Run: headless pygame with SDL's dummy video driver; simulated clock (each Clock.tick advances the game by its frame time, no real sleeping); random seed 0; keys injected as events and as key.get_pressed() state; no mouse input.
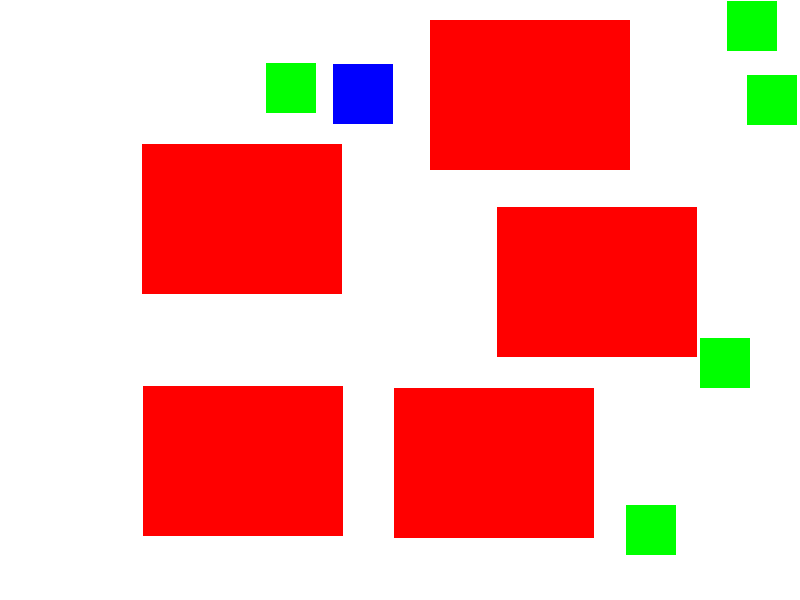
Frame 1 of 4 · flips 1–60 · no input
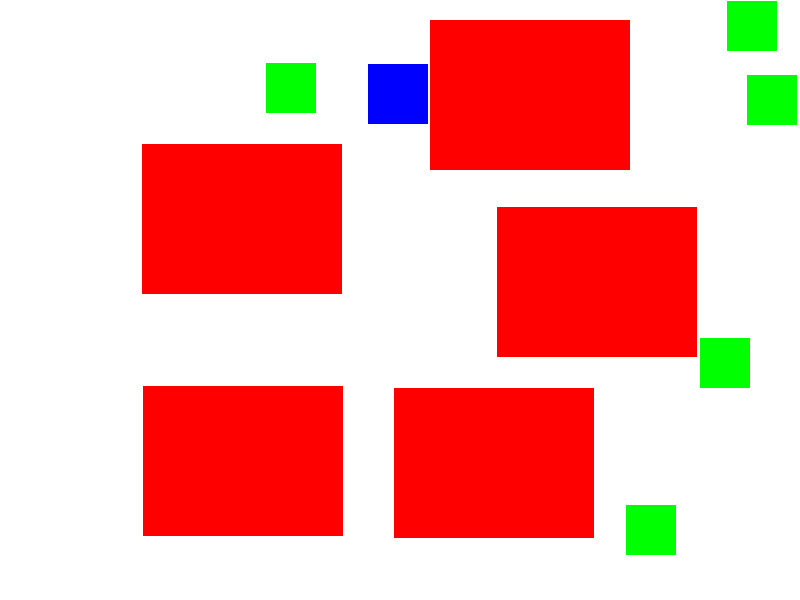
Frame 2 of 4 · flips 61–180 · tapped SPACE, RETURN · held RIGHT (→), D
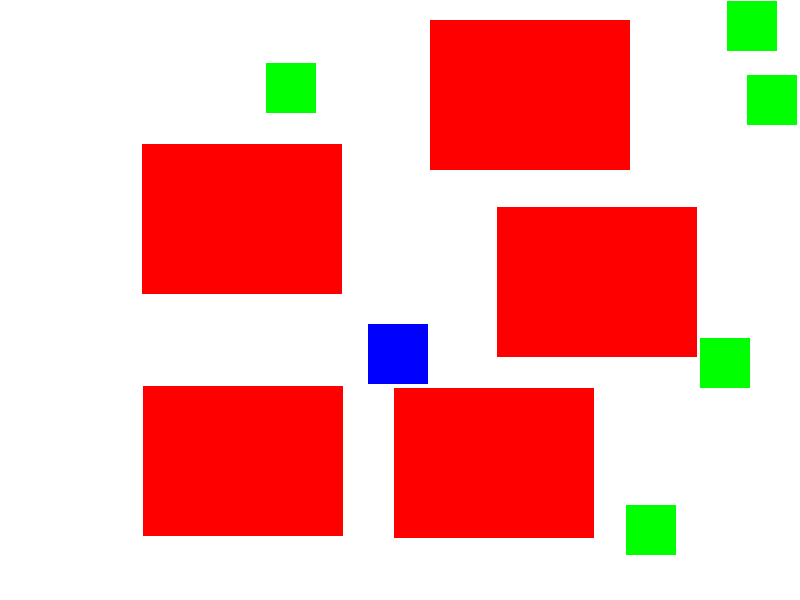
Frame 3 of 4 · flips 181–300 · held DOWN (↓), S
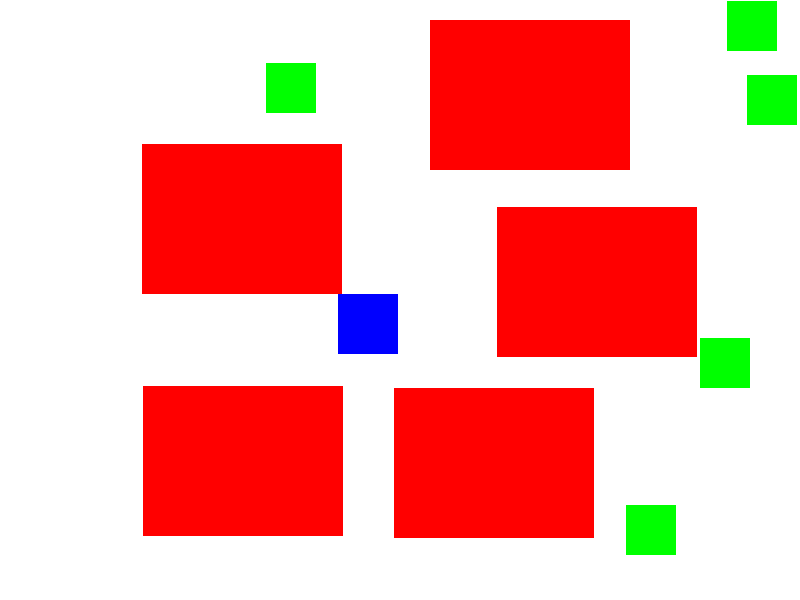
Frame 4 of 4 · flips 301–420 · held LEFT (←), A, UP (↑), W

The pygame program that drew these frames:

import pygame
import random

pygame.init()

screen_width,screen_height = 800, 600
screen = pygame.display.set_mode((screen_width,screen_height))
pygame.display.set_caption("Collect Items Game")
clock = pygame.time.Clock()
velocity = 300
running =True
#장애물 사이즈
obs_width= 200
obs_height = 150
num = 5
#아이템
item_width = 50
item_height = 50

moving_width = 60
moving_height = 60

#만들고싶은 랜덤 좌표
obs_list = []

for obs in range(num):
    while True:
        obstacles_x = random.randint(0 , screen_width - obs_width )
        obstacles_y = random.randint(0 , screen_height - obs_height )
        obs_rect= pygame.Rect (obstacles_x, obstacles_y, obs_width, obs_height)
        # 장애물이 장애물들이랑  부딪히지않으면 
        if obs_rect.collidelist(obs_list) == -1:
    #새로운 리스트레에저장하고 반복문  종료
            obs_list.append(obs_rect)
            break 

item_list = []

for item in range(num):
    while True:
        item_x = random.randint(0 , screen_width - item_width)
        item_y = random.randint(0, screen_height - item_height)
        item_rect = pygame.Rect(item_x,item_y,item_width,item_height)
        # 아이템이 아이템이랑 겹치지않아하고 아이템이 장애물이랑 겹치면 ㄴㄴ
        if item_rect.collidelist(item_list)== -1 and \
            item_rect.collidelist(obs_list) == -1:
            item_list.append(item_rect)
            break

while True:
    moving_x = random.randint( 0 , screen_width - moving_width)
    moving_y = random.randint(0, screen_height - moving_height)
    moving_rect = pygame.Rect(moving_x,moving_y,moving_width,moving_height)
    # 장애물이랑 아이템 이랑 충돌되지않게 위치
    if moving_rect.collidelist(obs_list) ==-1 and\
            moving_rect.collidelist(item_list) == -1:
            break

while running:

    for event in pygame.event.get():
        if event.type == pygame.QUIT:
            running = False

    previous_postion = moving_rect.topleft

    dt = clock.tick(60) / 1000.0

    keys =pygame.key.get_pressed()
    
    if keys[pygame.K_LEFT]:
        moving_rect.x -= velocity * dt
    if keys[pygame.K_RIGHT]:
        moving_rect.x += velocity * dt
    if keys[pygame.K_UP]:
        moving_rect.y  -= velocity * dt
    if keys[pygame.K_DOWN]:
        moving_rect.y  += velocity * dt
    #화면경계처리
    moving_rect.x = max(0, min(moving_rect.x, screen_width - moving_width))
    moving_rect.y = max(0, min(moving_rect.y, screen_height - moving_height))

    #충돌감지 
    if moving_rect.collidelist(obs_list) != -1:
        moving_rect.topleft = previous_postion
    
    col = moving_rect.collidelist(item_list) 
    if col != -1:
        del item_list[col]
   
    screen.fill((255,255,255))
    #장애물 그리기
    for obs in obs_list:
        pygame.draw.rect(screen,(255, 0 , 0) , obs)
    
    #아이템 그리기
    for item in item_list:
        pygame.draw.rect(screen,(0, 255, 0) ,item)
     
    #아이템 리스트에 아무것도 없으면 종료
 
    if not item_list:
        running = False

    #움직이는 사각형
    pygame.draw.rect(screen, (0, 0, 255), moving_rect)
    
    pygame.display.flip()

pygame.quit()
